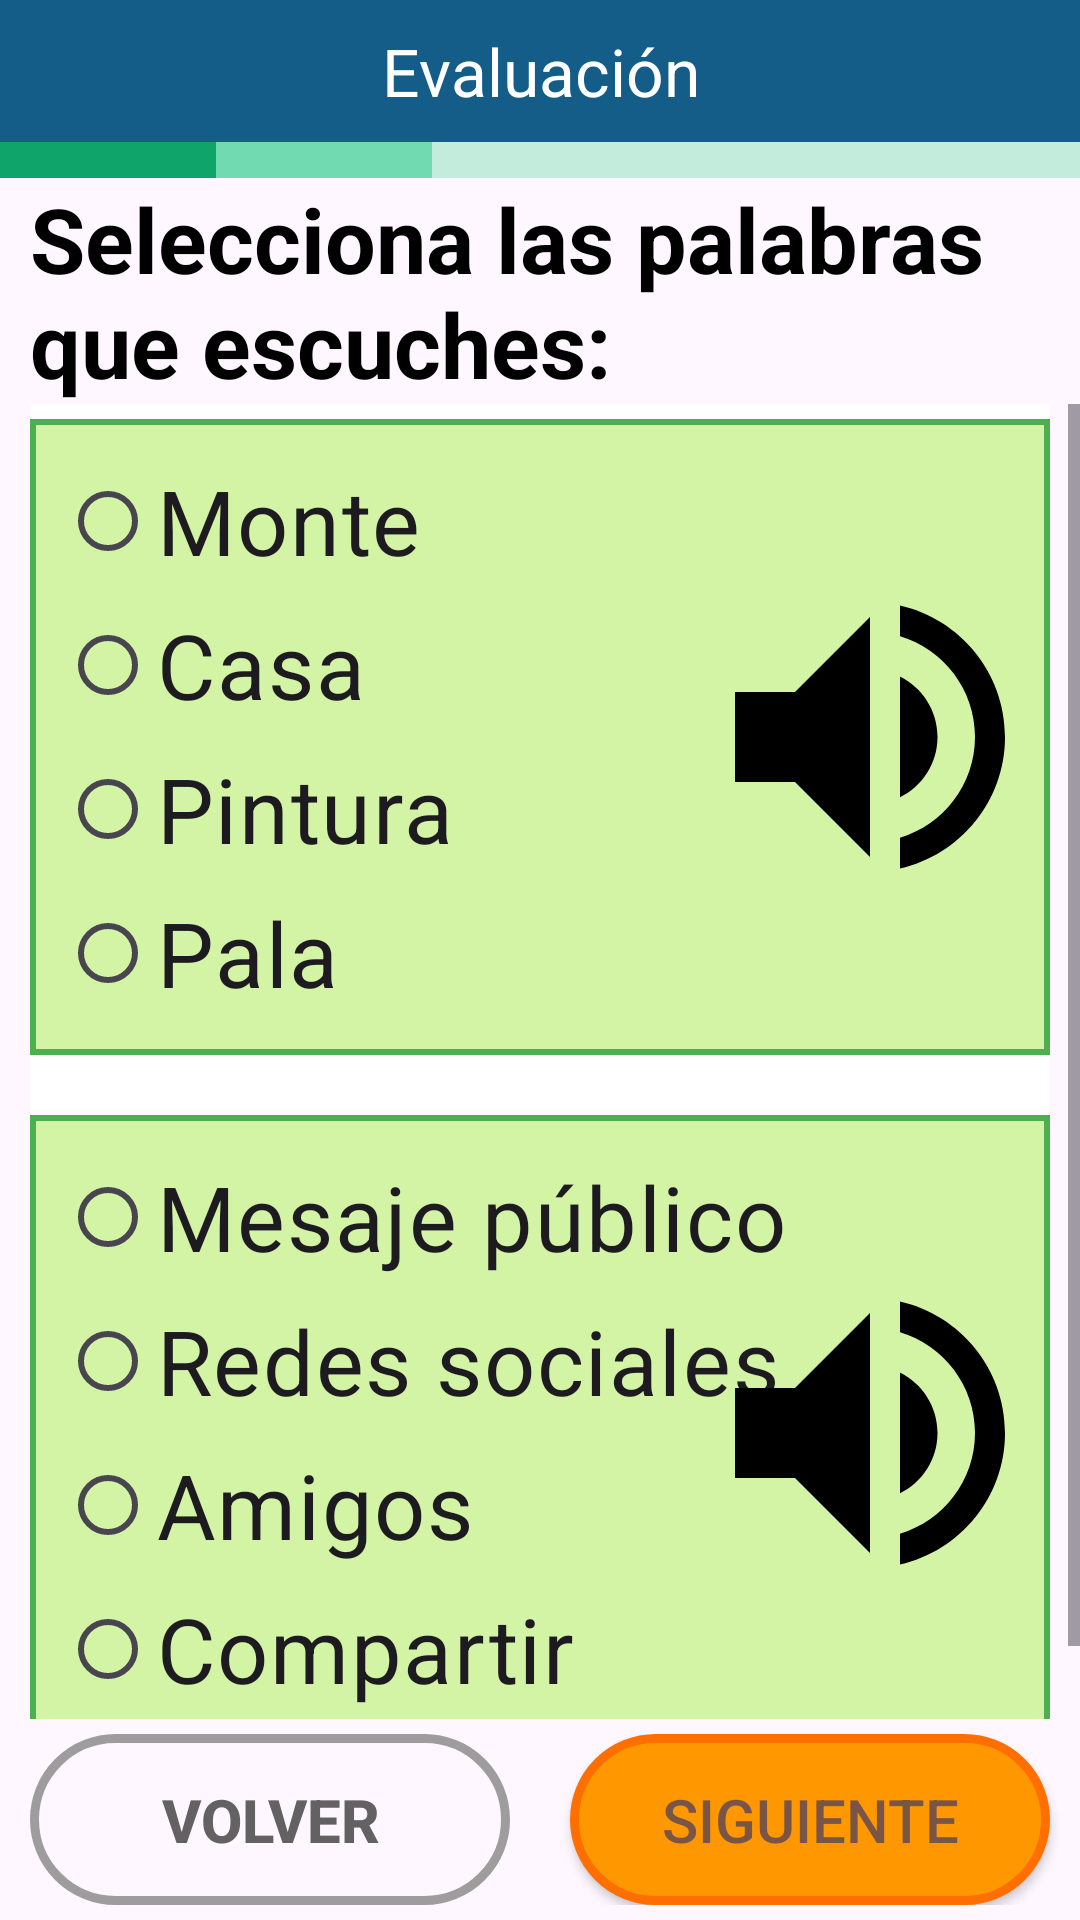

The Android layout XML behind this screen, and the referenced resources:
<!-- AndroidManifest.xml: application theme Theme.AppAdultosMayoresRRSS -->
<!-- res/layout/activity_act_3_eval_1c.xml -->
<?xml version="1.0" encoding="utf-8"?>
<androidx.appcompat.widget.LinearLayoutCompat

    xmlns:android="http://schemas.android.com/apk/res/android"
    xmlns:app="http://schemas.android.com/apk/res-auto"
    xmlns:tools="http://schemas.android.com/tools"
    android:layout_width="match_parent"
    android:layout_height="match_parent"
    android:gravity="center_horizontal"
    android:orientation="vertical"
    tools:context=".Activity.Act_3_Eval_1c">

    <TextView
        android:id="@+id/varFuenteTexto"
        android:layout_width="0dp"
        android:layout_height="0dp"
        android:text="25sp" />

    
    <TextView
        android:layout_width="match_parent"
        android:layout_height="wrap_content"
        android:background="@color/Activ_Login_bg"
        android:gravity="center"
        android:padding="9dp"
        android:text="Evaluación"
        android:textColor="@color/white"
        android:textSize="22sp"
        tools:ignore="HardcodedText" />
    
    <TableLayout
        android:layout_width="match_parent"
        android:layout_height="12dp"
        android:background="@color/barra_no_avance"
        android:shrinkColumns="*"
        android:stretchColumns="*">


        <TableRow tools:ignore="UselessParent">

            <TextView android:background="@color/barra_recorrido" />

            <TextView android:background="@color/barra_avance" />

            <TextView />

            <TextView />

            <TextView />
        </TableRow>
    </TableLayout>

    <TextView
        android:id="@+id/lblInstrucc"
        android:layout_width="match_parent"
        android:layout_height="wrap_content"
        android:paddingHorizontal="10dp"
        android:text="Selecciona las palabras que escuches:"
        android:textColor="@color/black"
        android:textSize="30sp"
        android:textStyle="bold" />

    <androidx.constraintlayout.widget.ConstraintLayout
        android:layout_width="match_parent"
        android:layout_height="match_parent">

        <ScrollView
            android:id="@+id/scroll"
            android:layout_width="match_parent"
            android:layout_height="0dp"
            android:fillViewport="true"
            android:scrollbarStyle="insideOverlay"
            android:scrollbars="vertical"
            app:layout_constraintBottom_toTopOf="@id/botonesNavegacion"
            app:layout_constraintStart_toStartOf="parent"
            app:layout_constraintTop_toTopOf="parent">

            <androidx.appcompat.widget.LinearLayoutCompat
                android:layout_width="match_parent"
                android:layout_height="wrap_content"
                android:layout_marginHorizontal="10dp"
                android:layout_marginTop="0dp"
                android:background="@color/cardview_light_background"
                android:orientation="vertical">

                <androidx.constraintlayout.widget.ConstraintLayout
                    android:layout_width="match_parent"
                    android:layout_height="wrap_content"
                    android:layout_marginVertical="5dp"
                    android:background="@drawable/bordes_oblicuos_opcion">

                    <RadioGroup
                        android:id="@+id/rdSelection_A"
                        android:layout_width="wrap_content"
                        android:layout_height="wrap_content"
                        android:padding="10dp"
                        app:layout_constraintStart_toStartOf="parent"
                        app:layout_constraintTop_toTopOf="parent">

                        <RadioButton
                            android:id="@+id/rdSelect_A_1"
                            android:layout_width="wrap_content"
                            android:layout_height="wrap_content"
                            android:text="Monte"
                            android:textSize="30sp" />

                        <RadioButton
                            android:id="@+id/rdSelect_A_2"
                            android:layout_width="wrap_content"
                            android:layout_height="wrap_content"
                            android:text="Casa"
                            android:textSize="30sp" />

                        <RadioButton
                            android:id="@+id/rdSelect_A_3"
                            android:layout_width="wrap_content"
                            android:layout_height="wrap_content"
                            android:text="Pintura"
                            android:textSize="30sp" />

                        <RadioButton
                            android:id="@+id/rdSelect_A_4"
                            android:layout_width="wrap_content"
                            android:layout_height="wrap_content"
                            android:text="Pala"
                            android:textSize="30sp" />
                    </RadioGroup>


                    <androidx.appcompat.widget.AppCompatImageView
                        android:id="@+id/btnSpeaker_A"
                        android:layout_width="120dp"
                        android:layout_height="120dp"

                        android:background="@color/transparent"
                        android:contentDescription="Audio 1"

                        android:src="@drawable/speaker"
                        app:layout_constraintBottom_toBottomOf="parent"
                        app:layout_constraintEnd_toEndOf="parent"
                        app:layout_constraintTop_toTopOf="parent" />

                </androidx.constraintlayout.widget.ConstraintLayout>

                <androidx.constraintlayout.widget.ConstraintLayout
                    android:layout_width="match_parent"
                    android:layout_height="wrap_content"
                    android:layout_marginVertical="15dp"
                    android:background="@drawable/bordes_oblicuos_opcion">

                    <RadioGroup
                        android:id="@+id/rdSelection_B"
                        android:layout_width="wrap_content"
                        android:layout_height="wrap_content"
                        android:padding="10dp"
                        app:layout_constraintStart_toStartOf="parent"
                        app:layout_constraintTop_toTopOf="parent">

                        <RadioButton
                            android:id="@+id/rdSelect_B_1"
                            android:layout_width="wrap_content"
                            android:layout_height="wrap_content"
                            android:text="Mesaje público"
                            android:textSize="30sp" />

                        <RadioButton
                            android:id="@+id/rdSelect_B_2"
                            android:layout_width="wrap_content"
                            android:layout_height="wrap_content"
                            android:text="Redes sociales"
                            android:textSize="30sp" />

                        <RadioButton
                            android:id="@+id/rdSelect_B_3"
                            android:layout_width="wrap_content"
                            android:layout_height="wrap_content"
                            android:text="Amigos"
                            android:textSize="30sp" />

                        <RadioButton
                            android:id="@+id/rdSelect_B_4"
                            android:layout_width="wrap_content"
                            android:layout_height="wrap_content"
                            android:text="Compartir"
                            android:textSize="30sp" />
                    </RadioGroup>

                    <androidx.appcompat.widget.AppCompatImageView
                        android:id="@+id/btnSpeaker_B"
                        android:layout_width="0dp"
                        android:layout_height="wrap_content"
                        android:background="@color/transparent"
                        android:contentDescription="Audio 2"
                        android:src="@drawable/speaker"
                        app:layout_constraintBottom_toBottomOf="parent"
                        app:layout_constraintEnd_toEndOf="parent"
                        app:layout_constraintTop_toTopOf="parent" />

                </androidx.constraintlayout.widget.ConstraintLayout>

            </androidx.appcompat.widget.LinearLayoutCompat>

        </ScrollView>

        
        <androidx.constraintlayout.widget.ConstraintLayout
            android:id="@+id/botonesNavegacion"
            android:layout_width="match_parent"
            android:layout_height="wrap_content"
            android:layout_marginVertical="5dp"
            app:layout_constraintBottom_toBottomOf="parent"
            app:layout_constraintEnd_toEndOf="parent"
            app:layout_constraintTop_toBottomOf="@id/scroll"
            >

            <androidx.appcompat.widget.AppCompatButton
                android:id="@+id/btnBack"
                android:layout_width="0dp"
                android:layout_height="wrap_content"
                android:layout_marginHorizontal="10dp"
                android:background="@drawable/bordes_redondos_back"
                android:padding="15dp"
                android:text="volver"
                android:textColor="#636161"
                android:textSize="20sp"
                android:textStyle="bold"
                app:layout_constraintBottom_toBottomOf="parent"
                app:layout_constraintEnd_toStartOf="@id/btnOK"
                app:layout_constraintStart_toStartOf="parent" />

            <androidx.appcompat.widget.AppCompatButton
                android:id="@+id/btnOK"
                android:layout_width="0dp"
                android:layout_height="wrap_content"
                android:layout_marginHorizontal="10dp"
                android:background="@drawable/bordes_redondos_ok"
                android:padding="15dp"
                android:text="siguiente"
                android:textColor="#795548"
                android:textSize="20sp"
                app:layout_constraintBottom_toBottomOf="parent"
                app:layout_constraintEnd_toEndOf="parent"
                app:layout_constraintStart_toEndOf="@id/btnBack"
                tools:ignore="HardcodedText" />


        </androidx.constraintlayout.widget.ConstraintLayout>


    </androidx.constraintlayout.widget.ConstraintLayout>

</androidx.appcompat.widget.LinearLayoutCompat>
<!-- resources referenced by this layout -->
<resources>
  <color name="Activ_Login_bg">#135D88</color>
  <color name="barra_avance">#71DAB1</color>
  <color name="barra_no_avance">#C4ECDC</color>
  <color name="barra_recorrido">#0FA469</color>
  <color name="black">#000000</color>
  <color name="transparent">#00000000</color>
  <color name="white">#FFFFFF</color>
  <!-- drawable bordes_oblicuos_opcion (drawable) -->
  <?xml version="1.0" encoding="utf-8"?>
  <selector xmlns:android="http://schemas.android.com/apk/res/android" >
      <item >
          <shape android:shape="rectangle" >
              <corners android:radius="0dip" />
              <stroke android:width="2dp" android:color="#4CAF50" />
              <solid android:color="#AEBFEF7C" />
              
          </shape>
      </item>
  </selector>
  <!-- drawable bordes_redondos_back (drawable) -->
  <?xml version="1.0" encoding="utf-8"?>
  <selector xmlns:android="http://schemas.android.com/apk/res/android" >
      <item >
          <shape android:shape="rectangle" >
              <corners android:radius="50dip" />
              <stroke android:width="3dp" android:color="#9E9C9C" />
              <solid android:color="#000074BD" />
  
          </shape>
      </item>
  </selector>
  <!-- drawable bordes_redondos_ok (drawable) -->
  <?xml version="1.0" encoding="utf-8"?>
  <selector xmlns:android="http://schemas.android.com/apk/res/android" >
      <item >
          <shape android:shape="rectangle" >
              <corners android:radius="50dip" />
              <stroke android:width="3dp" android:color="#FF6F00" />
              <solid android:color="#FF9800" />
  
          </shape>
      </item>
  </selector>
  <!-- drawable speaker (drawable) -->
  <vector android:autoMirrored="true"
      android:height="120dp"
      android:width="120dp"
      android:alpha="1"
  
      android:tint="@color/black"
  
      android:viewportHeight="24"
      android:viewportWidth="24"
  
      xmlns:android="http://schemas.android.com/apk/res/android">
      <path android:fillColor="@android:color/white"
          android:pathData="M3,9v6h4l5,5L12,4L7,9L3,9zM16.5,12c0,-1.77 -1.02,-3.29 -2.5,-4.03v8.05c1.48,-0.73 2.5,-2.25 2.5,-4.02zM14,3.23v2.06c2.89,0.86 5,3.54 5,6.71s-2.11,5.85 -5,6.71v2.06c4.01,-0.91 7,-4.49 7,-8.77s-2.99,-7.86 -7,-8.77z"/>
  </vector>
  <style name="Theme.AppAdultosMayoresRRSS" parent="Base.Theme.AppAdultosMayoresRRSS" />
  <style name="Base.Theme.AppAdultosMayoresRRSS" parent="Theme.Material3.DayNight.NoActionBar">
          
          
      </style>
</resources>
